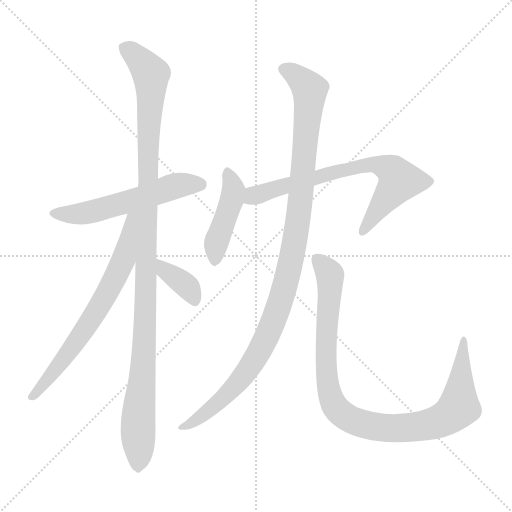
t = 0.00 s
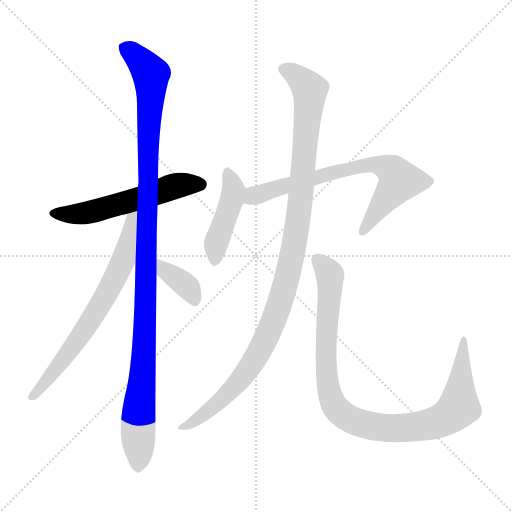
t = 1.39 s
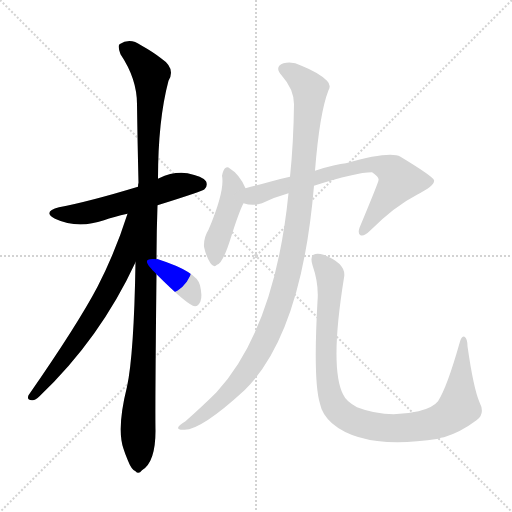
t = 2.77 s
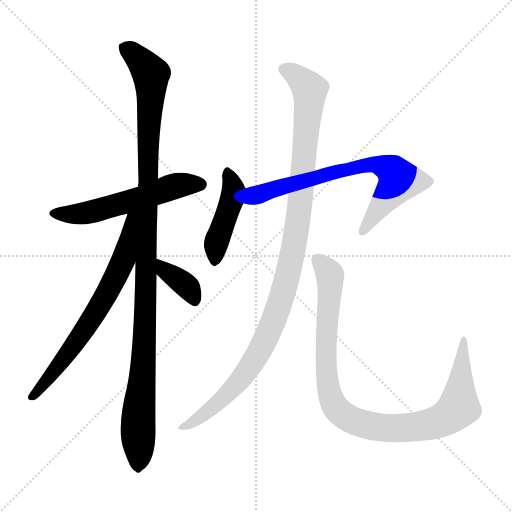
t = 4.16 s
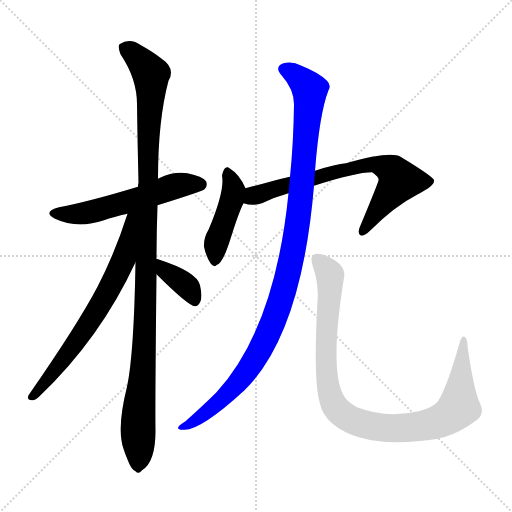
t = 5.54 s
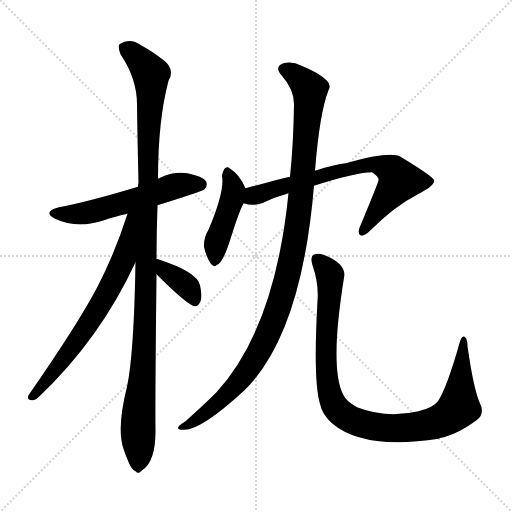
t = 6.93 s

The animated SVG that drew these frames (rendered in a browser with its animation timeline set to each time). Animation: 8 CSS @keyframes rules; one cycle of 6.93 s.

<svg version="1.1" viewBox="0 0 1024 1024" xmlns="http://www.w3.org/2000/svg">
  <g stroke="lightgray" stroke-dasharray="1,1" stroke-width="1" transform="scale(4, 4)">
    <line x1="0" y1="0" x2="256" y2="256"></line>
    <line x1="256" y1="0" x2="0" y2="256"></line>
    <line x1="128" y1="0" x2="128" y2="256"></line>
    <line x1="0" y1="128" x2="256" y2="128"></line>
  </g>
<g transform="scale(1, -1) translate(0, -900)">
   <style type="text/css">
    @keyframes keyframes0 {
      from {
       stroke: blue;
       stroke-dashoffset: 556;
       stroke-width: 128;
       }
       64% {
       animation-timing-function: step-end;
       stroke: blue;
       stroke-dashoffset: 0;
       stroke-width: 128;
       }
       to {
       stroke: black;
       stroke-width: 1024;
       }
       }
       #make-me-a-hanzi-animation-0 {
         animation: keyframes0 0.702474s both;
         animation-delay: 0.000000s;
         animation-timing-function: linear;
       }
    @keyframes keyframes1 {
      from {
       stroke: blue;
       stroke-dashoffset: 1113;
       stroke-width: 128;
       }
       78% {
       animation-timing-function: step-end;
       stroke: blue;
       stroke-dashoffset: 0;
       stroke-width: 128;
       }
       to {
       stroke: black;
       stroke-width: 1024;
       }
       }
       #make-me-a-hanzi-animation-1 {
         animation: keyframes1 1.155762s both;
         animation-delay: 0.702474s;
         animation-timing-function: linear;
       }
    @keyframes keyframes2 {
      from {
       stroke: blue;
       stroke-dashoffset: 679;
       stroke-width: 128;
       }
       69% {
       animation-timing-function: step-end;
       stroke: blue;
       stroke-dashoffset: 0;
       stroke-width: 128;
       }
       to {
       stroke: black;
       stroke-width: 1024;
       }
       }
       #make-me-a-hanzi-animation-2 {
         animation: keyframes2 0.802572s both;
         animation-delay: 1.858236s;
         animation-timing-function: linear;
       }
    @keyframes keyframes3 {
      from {
       stroke: blue;
       stroke-dashoffset: 369;
       stroke-width: 128;
       }
       55% {
       animation-timing-function: step-end;
       stroke: blue;
       stroke-dashoffset: 0;
       stroke-width: 128;
       }
       to {
       stroke: black;
       stroke-width: 1024;
       }
       }
       #make-me-a-hanzi-animation-3 {
         animation: keyframes3 0.550293s both;
         animation-delay: 2.660807s;
         animation-timing-function: linear;
       }
    @keyframes keyframes4 {
      from {
       stroke: blue;
       stroke-dashoffset: 438;
       stroke-width: 128;
       }
       59% {
       animation-timing-function: step-end;
       stroke: blue;
       stroke-dashoffset: 0;
       stroke-width: 128;
       }
       to {
       stroke: black;
       stroke-width: 1024;
       }
       }
       #make-me-a-hanzi-animation-4 {
         animation: keyframes4 0.606445s both;
         animation-delay: 3.211100s;
         animation-timing-function: linear;
       }
    @keyframes keyframes5 {
      from {
       stroke: blue;
       stroke-dashoffset: 709;
       stroke-width: 128;
       }
       70% {
       animation-timing-function: step-end;
       stroke: blue;
       stroke-dashoffset: 0;
       stroke-width: 128;
       }
       to {
       stroke: black;
       stroke-width: 1024;
       }
       }
       #make-me-a-hanzi-animation-5 {
         animation: keyframes5 0.826986s both;
         animation-delay: 3.817546s;
         animation-timing-function: linear;
       }
    @keyframes keyframes6 {
      from {
       stroke: blue;
       stroke-dashoffset: 1077;
       stroke-width: 128;
       }
       78% {
       animation-timing-function: step-end;
       stroke: blue;
       stroke-dashoffset: 0;
       stroke-width: 128;
       }
       to {
       stroke: black;
       stroke-width: 1024;
       }
       }
       #make-me-a-hanzi-animation-6 {
         animation: keyframes6 1.126465s both;
         animation-delay: 4.644531s;
         animation-timing-function: linear;
       }
    @keyframes keyframes7 {
      from {
       stroke: blue;
       stroke-dashoffset: 970;
       stroke-width: 128;
       }
       76% {
       animation-timing-function: step-end;
       stroke: blue;
       stroke-dashoffset: 0;
       stroke-width: 128;
       }
       to {
       stroke: black;
       stroke-width: 1024;
       }
       }
       #make-me-a-hanzi-animation-7 {
         animation: keyframes7 1.039388s both;
         animation-delay: 5.770996s;
         animation-timing-function: linear;
       }
</style>
<path d="M 315.0 489.5 Q 405.0 517.5 409.0 521.5 Q 416.0 528.5 412.0 537.5 Q 405.0 547.5 375.0 553.5 Q 347.0 557.5 318.0 543.5 Q 317.0 543.5 316.0 542.5 L 276.0 526.5 Q 177.0 496.5 118.0 485.5 Q 84.0 476.5 110.0 462.5 Q 155.0 441.5 208.0 459.5 Q 227.0 466.5 255.0 472.5 L 315.0 489.5 Z" fill="lightgray"></path> 
<path d="M 313.0 381.5 Q 313.0 432.5 315.0 489.5 L 316.0 542.5 Q 316.0 659.5 337.0 738.5 Q 352.0 763.5 322.0 783.5 Q 307.0 795.5 282.0 809.5 Q 260.0 825.5 239.0 811.5 Q 235.0 807.5 241.0 791.5 Q 274.0 742.5 274.0 691.5 Q 275.0 618.5 277.0 534.5 Q 276.0 531.5 276.0 526.5 L 271.0 375.5 Q 268.0 191.5 254.0 126.5 Q 233.0 42.5 247.0 2.5 Q 250.0 -7.5 256.0 -21.5 Q 263.0 -39.5 271.0 -42.5 Q 277.0 -49.5 284.0 -40.5 Q 311.0 -24.5 311.0 38.5 Q 310.0 78.5 313.0 351.5 L 313.0 381.5 Z" fill="lightgray"></path> 
<path d="M 255.0 472.5 Q 231.0 396.5 195.0 326.5 Q 155.0 250.5 57.0 109.5 Q 53.0 99.5 64.0 99.5 Q 70.0 98.5 79.0 107.5 Q 200.0 222.5 271.0 375.5 C 332.0 505.5 264.0 501.5 255.0 472.5 Z" fill="lightgray"></path> 
<path d="M 313.0 351.5 Q 376.0 288.5 390.0 287.5 Q 397.0 287.5 401.0 297.5 Q 405.0 307.5 400.0 329.5 Q 394.0 356.5 316.0 381.5 Q 315.0 382.5 313.0 381.5 C 283.0 384.5 292.0 372.5 313.0 351.5 Z" fill="lightgray"></path> 
<path d="M 491.0 523.5 Q 479.0 551.5 459.0 563.5 Q 455.0 567.5 450.0 563.5 Q 446.0 559.5 444.0 548.5 Q 450.0 518.5 417.0 440.5 Q 407.0 424.5 408.0 406.5 Q 412.0 387.5 421.0 373.5 Q 428.0 363.5 434.0 370.5 Q 446.0 373.5 462.0 425.5 Q 478.0 476.5 487.0 493.5 C 496.0 512.5 496.0 512.5 491.0 523.5 Z" fill="lightgray"></path> 
<path d="M 628.0 528.5 Q 712.0 555.5 744.0 555.5 Q 759.0 545.5 757.0 539.5 Q 757.0 535.5 719.0 444.5 Q 715.0 432.5 721.0 429.5 Q 728.0 426.5 740.0 438.5 Q 789.0 487.5 834.0 510.5 Q 871.0 529.5 868.0 539.5 Q 867.0 546.5 801.0 586.5 Q 780.0 598.5 692.0 573.5 Q 673.0 572.5 630.0 558.5 L 580.0 546.5 Q 561.0 542.5 540.0 536.5 Q 515.0 529.5 491.0 523.5 C 462.0 516.5 458.0 499.5 487.0 493.5 Q 506.0 487.5 524.0 493.5 Q 548.0 505.5 577.0 513.5 L 628.0 528.5 Z" fill="lightgray"></path> 
<path d="M 577.0 513.5 Q 550.0 243.5 433.0 115.5 Q 408.0 90.5 371.0 57.5 Q 359.0 50.5 357.0 46.5 Q 353.0 39.5 369.0 40.5 Q 403.0 40.5 489.0 119.5 Q 603.0 231.5 628.0 528.5 L 630.0 558.5 Q 639.0 673.5 657.0 719.5 Q 663.0 729.5 654.0 738.5 Q 638.0 754.5 603.0 768.5 Q 584.0 778.5 567.0 773.5 Q 548.0 766.5 563.0 749.5 Q 588.0 721.5 588.0 691.5 Q 587.0 613.5 580.0 546.5 L 577.0 513.5 Z" fill="lightgray"></path> 
<path d="M 959.0 95.5 Q 947.0 123.5 935.0 207.5 Q 935.0 222.5 929.0 226.5 Q 923.0 229.5 919.0 213.5 Q 894.0 125.5 876.0 97.5 Q 866.0 84.5 837.0 77.5 Q 773.0 62.5 714.0 85.5 Q 692.0 97.5 686.0 111.5 Q 659.0 165.5 688.0 344.5 Q 694.0 372.5 647.0 390.5 Q 634.0 394.5 627.0 390.5 Q 620.0 386.5 625.0 369.5 Q 638.0 332.5 635.0 297.5 Q 626.0 137.5 640.0 92.5 Q 644.0 71.5 664.0 53.5 Q 727.0 -0.5 877.0 22.5 Q 881.0 25.5 888.0 25.5 Q 921.0 35.5 953.0 59.5 Q 971.0 72.5 959.0 95.5 Z" fill="lightgray"></path> 
      <clipPath id="make-me-a-hanzi-clip-0">
      <path d="M 315.0 489.5 Q 405.0 517.5 409.0 521.5 Q 416.0 528.5 412.0 537.5 Q 405.0 547.5 375.0 553.5 Q 347.0 557.5 318.0 543.5 Q 317.0 543.5 316.0 542.5 L 276.0 526.5 Q 177.0 496.5 118.0 485.5 Q 84.0 476.5 110.0 462.5 Q 155.0 441.5 208.0 459.5 Q 227.0 466.5 255.0 472.5 L 315.0 489.5 Z" fill="lightgray"></path>
      </clipPath>
      <path clip-path="url(#make-me-a-hanzi-clip-0)" d="M 111.0 474.5 L 158.0 471.5 L 286.0 504.5 L 356.0 529.5 L 402.0 530.5 " fill="none" id="make-me-a-hanzi-animation-0" stroke-dasharray="428 856" stroke-linecap="round"></path>

      <clipPath id="make-me-a-hanzi-clip-1">
      <path d="M 313.0 381.5 Q 313.0 432.5 315.0 489.5 L 316.0 542.5 Q 316.0 659.5 337.0 738.5 Q 352.0 763.5 322.0 783.5 Q 307.0 795.5 282.0 809.5 Q 260.0 825.5 239.0 811.5 Q 235.0 807.5 241.0 791.5 Q 274.0 742.5 274.0 691.5 Q 275.0 618.5 277.0 534.5 Q 276.0 531.5 276.0 526.5 L 271.0 375.5 Q 268.0 191.5 254.0 126.5 Q 233.0 42.5 247.0 2.5 Q 250.0 -7.5 256.0 -21.5 Q 263.0 -39.5 271.0 -42.5 Q 277.0 -49.5 284.0 -40.5 Q 311.0 -24.5 311.0 38.5 Q 310.0 78.5 313.0 351.5 L 313.0 381.5 Z" fill="lightgray"></path>
      </clipPath>
      <path clip-path="url(#make-me-a-hanzi-clip-1)" d="M 250.0 805.5 L 302.0 751.5 L 290.0 219.5 L 276.0 58.5 L 276.0 -29.5 " fill="none" id="make-me-a-hanzi-animation-1" stroke-dasharray="985 1970" stroke-linecap="round"></path>

      <clipPath id="make-me-a-hanzi-clip-2">
      <path d="M 255.0 472.5 Q 231.0 396.5 195.0 326.5 Q 155.0 250.5 57.0 109.5 Q 53.0 99.5 64.0 99.5 Q 70.0 98.5 79.0 107.5 Q 200.0 222.5 271.0 375.5 C 332.0 505.5 264.0 501.5 255.0 472.5 Z" fill="lightgray"></path>
      </clipPath>
      <path clip-path="url(#make-me-a-hanzi-clip-2)" d="M 271.0 470.5 L 262.0 461.5 L 248.0 383.5 L 212.0 308.5 L 127.0 180.5 L 66.0 108.5 " fill="none" id="make-me-a-hanzi-animation-2" stroke-dasharray="551 1102" stroke-linecap="round"></path>

      <clipPath id="make-me-a-hanzi-clip-3">
      <path d="M 313.0 351.5 Q 376.0 288.5 390.0 287.5 Q 397.0 287.5 401.0 297.5 Q 405.0 307.5 400.0 329.5 Q 394.0 356.5 316.0 381.5 Q 315.0 382.5 313.0 381.5 C 283.0 384.5 292.0 372.5 313.0 351.5 Z" fill="lightgray"></path>
      </clipPath>
      <path clip-path="url(#make-me-a-hanzi-clip-3)" d="M 315.0 374.5 L 324.0 372.5 L 333.0 354.5 L 377.0 324.5 L 391.0 297.5 " fill="none" id="make-me-a-hanzi-animation-3" stroke-dasharray="241 482" stroke-linecap="round"></path>

      <clipPath id="make-me-a-hanzi-clip-4">
      <path d="M 491.0 523.5 Q 479.0 551.5 459.0 563.5 Q 455.0 567.5 450.0 563.5 Q 446.0 559.5 444.0 548.5 Q 450.0 518.5 417.0 440.5 Q 407.0 424.5 408.0 406.5 Q 412.0 387.5 421.0 373.5 Q 428.0 363.5 434.0 370.5 Q 446.0 373.5 462.0 425.5 Q 478.0 476.5 487.0 493.5 C 496.0 512.5 496.0 512.5 491.0 523.5 Z" fill="lightgray"></path>
      </clipPath>
      <path clip-path="url(#make-me-a-hanzi-clip-4)" d="M 455.0 556.5 L 465.0 530.5 L 465.0 504.5 L 432.0 411.5 L 430.0 382.5 " fill="none" id="make-me-a-hanzi-animation-4" stroke-dasharray="310 620" stroke-linecap="round"></path>

      <clipPath id="make-me-a-hanzi-clip-5">
      <path d="M 628.0 528.5 Q 712.0 555.5 744.0 555.5 Q 759.0 545.5 757.0 539.5 Q 757.0 535.5 719.0 444.5 Q 715.0 432.5 721.0 429.5 Q 728.0 426.5 740.0 438.5 Q 789.0 487.5 834.0 510.5 Q 871.0 529.5 868.0 539.5 Q 867.0 546.5 801.0 586.5 Q 780.0 598.5 692.0 573.5 Q 673.0 572.5 630.0 558.5 L 580.0 546.5 Q 561.0 542.5 540.0 536.5 Q 515.0 529.5 491.0 523.5 C 462.0 516.5 458.0 499.5 487.0 493.5 Q 506.0 487.5 524.0 493.5 Q 548.0 505.5 577.0 513.5 L 628.0 528.5 Z" fill="lightgray"></path>
      </clipPath>
      <path clip-path="url(#make-me-a-hanzi-clip-5)" d="M 495.0 500.5 L 644.0 550.5 L 749.0 572.5 L 778.0 562.5 L 799.0 538.5 L 724.0 437.5 " fill="none" id="make-me-a-hanzi-animation-5" stroke-dasharray="581 1162" stroke-linecap="round"></path>

      <clipPath id="make-me-a-hanzi-clip-6">
      <path d="M 577.0 513.5 Q 550.0 243.5 433.0 115.5 Q 408.0 90.5 371.0 57.5 Q 359.0 50.5 357.0 46.5 Q 353.0 39.5 369.0 40.5 Q 403.0 40.5 489.0 119.5 Q 603.0 231.5 628.0 528.5 L 630.0 558.5 Q 639.0 673.5 657.0 719.5 Q 663.0 729.5 654.0 738.5 Q 638.0 754.5 603.0 768.5 Q 584.0 778.5 567.0 773.5 Q 548.0 766.5 563.0 749.5 Q 588.0 721.5 588.0 691.5 Q 587.0 613.5 580.0 546.5 L 577.0 513.5 Z" fill="lightgray"></path>
      </clipPath>
      <path clip-path="url(#make-me-a-hanzi-clip-6)" d="M 569.0 760.5 L 589.0 751.5 L 620.0 715.5 L 599.0 478.5 L 571.0 331.5 L 542.0 244.5 L 492.0 155.5 L 436.0 93.5 L 364.0 44.5 " fill="none" id="make-me-a-hanzi-animation-6" stroke-dasharray="949 1898" stroke-linecap="round"></path>

      <clipPath id="make-me-a-hanzi-clip-7">
      <path d="M 959.0 95.5 Q 947.0 123.5 935.0 207.5 Q 935.0 222.5 929.0 226.5 Q 923.0 229.5 919.0 213.5 Q 894.0 125.5 876.0 97.5 Q 866.0 84.5 837.0 77.5 Q 773.0 62.5 714.0 85.5 Q 692.0 97.5 686.0 111.5 Q 659.0 165.5 688.0 344.5 Q 694.0 372.5 647.0 390.5 Q 634.0 394.5 627.0 390.5 Q 620.0 386.5 625.0 369.5 Q 638.0 332.5 635.0 297.5 Q 626.0 137.5 640.0 92.5 Q 644.0 71.5 664.0 53.5 Q 727.0 -0.5 877.0 22.5 Q 881.0 25.5 888.0 25.5 Q 921.0 35.5 953.0 59.5 Q 971.0 72.5 959.0 95.5 Z" fill="lightgray"></path>
      </clipPath>
      <path clip-path="url(#make-me-a-hanzi-clip-7)" d="M 633.0 382.5 L 660.0 350.5 L 652.0 239.5 L 659.0 116.5 L 670.0 85.5 L 702.0 60.5 L 734.0 49.5 L 790.0 42.5 L 862.0 51.5 L 904.0 71.5 L 918.0 85.5 L 928.0 220.5 " fill="none" id="make-me-a-hanzi-animation-7" stroke-dasharray="842 1684" stroke-linecap="round"></path>

</g>
</svg>
